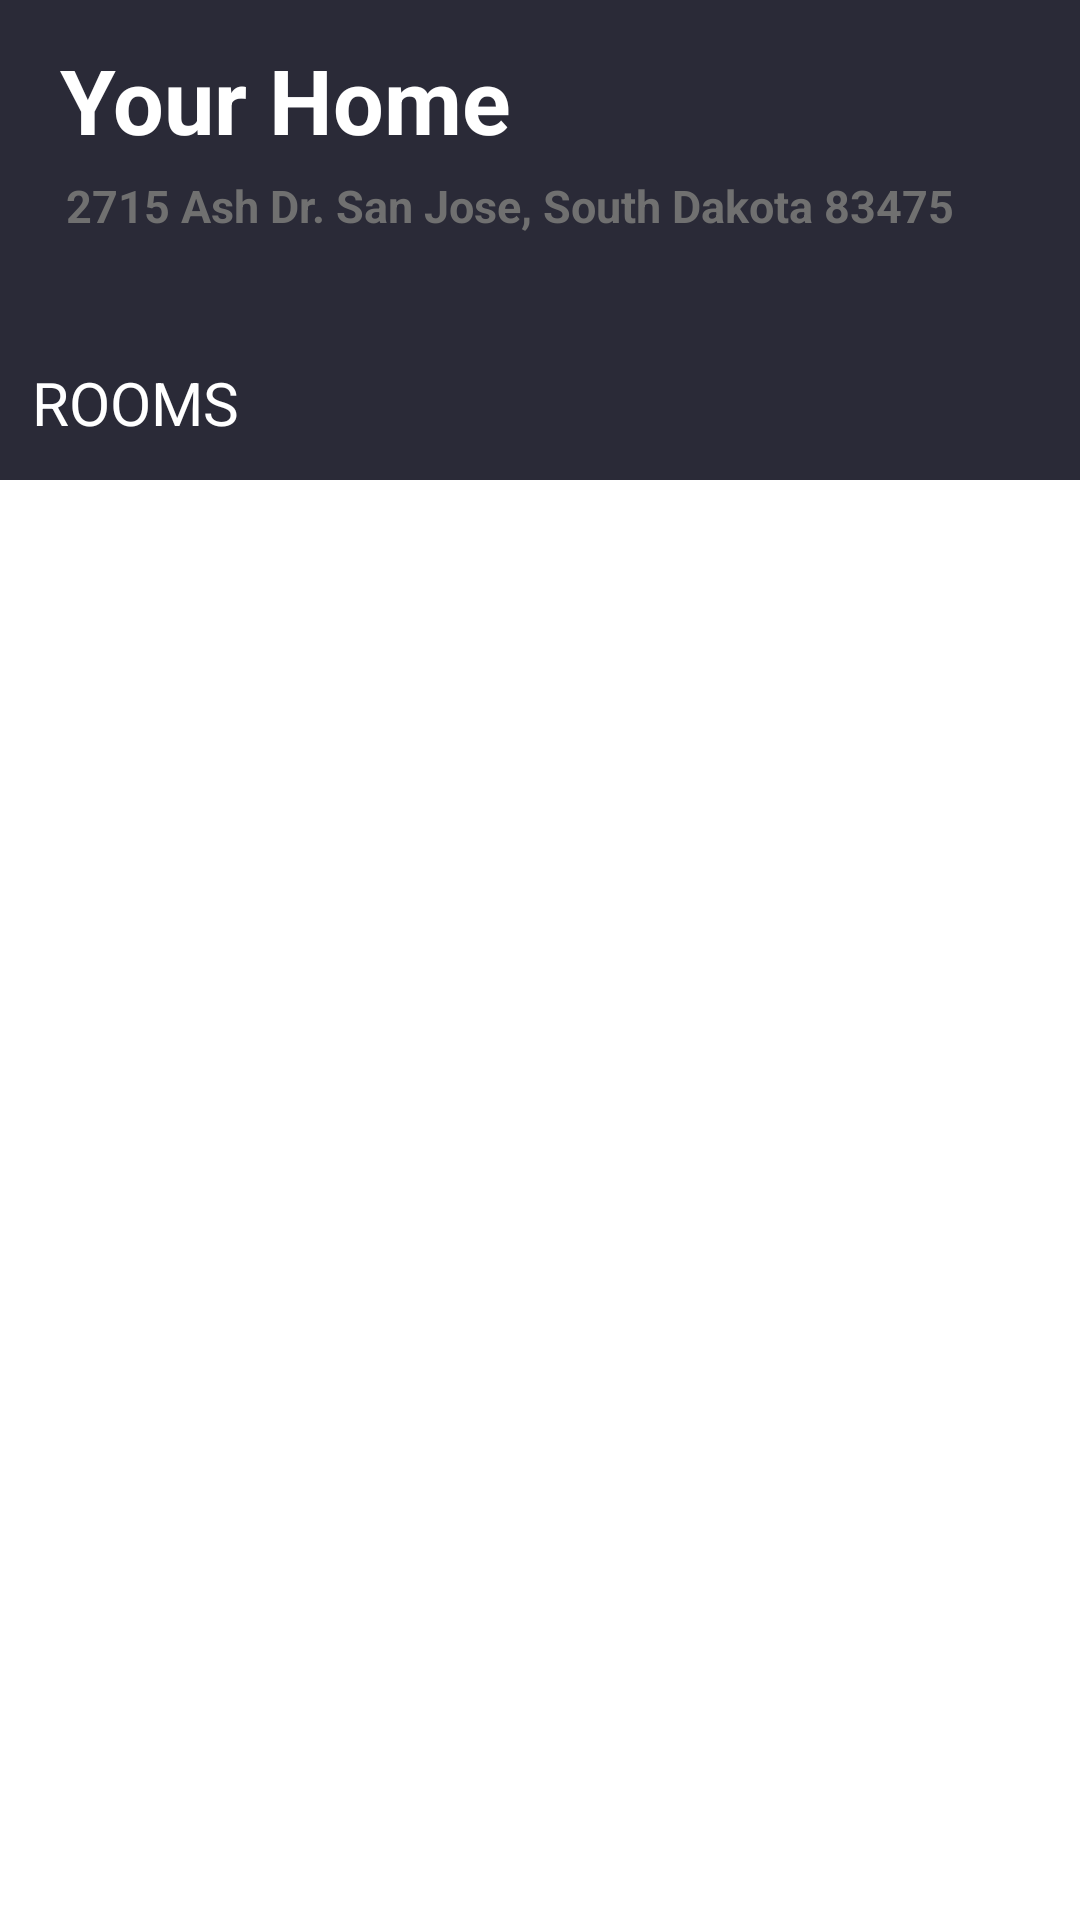

Produce the Android XML layout that renders to this screen, including the resource entries it uses.
<!-- AndroidManifest.xml: application theme Theme.Finish2 -->
<!-- res/layout/fragment_rooms.xml -->
<?xml version="1.0" encoding="utf-8"?>
<LinearLayout xmlns:android="http://schemas.android.com/apk/res/android"
    xmlns:tools="http://schemas.android.com/tools"
    android:layout_width="match_parent"
    android:layout_height="match_parent"
    xmlns:app="http://schemas.android.com/apk/res-auto"
    android:orientation="vertical"
    tools:context=".Fragments.RoomsFragment">

    <LinearLayout
        android:background="@color/dark_blue"
        android:layout_width="match_parent"
        android:layout_height="match_parent"
        android:orientation="vertical"
        android:layout_weight="3">
        <TextView
            android:paddingLeft="20dp"
            android:layout_width="match_parent"
            android:layout_height="match_parent"
            android:layout_weight="1"
            android:text="Your Home"
            android:textColor="@color/white"
            android:textSize="30dp"
            android:textStyle="bold"
            android:gravity="bottom"/>
        <LinearLayout
            android:layout_marginTop="5dp"
            android:paddingLeft="20dp"
            android:layout_width="match_parent"
            android:layout_height="match_parent"
            android:layout_weight="1"
            android:orientation="horizontal">
            <ImageView
                android:layout_width="wrap_content"
                android:layout_height="wrap_content"
                android:src="@drawable/location"/>
            <TextView
                android:layout_marginLeft="2dp"
                android:layout_width="match_parent"
                android:layout_height="wrap_content"
                android:textColor="#707070"
                android:textSize="15dp"
                android:textStyle="bold"
                android:text="2715 Ash Dr. San Jose, South Dakota 83475"/>
        </LinearLayout>
        <LinearLayout
            android:layout_width="match_parent"
            android:layout_height="match_parent"
            android:layout_weight="1"
            android:orientation="horizontal">
            <LinearLayout
                android:layout_width="match_parent"
                android:layout_height="match_parent"
                android:layout_weight="3"
                android:orientation="vertical">
                <TextView
                    android:layout_marginBottom="5dp"
                    android:gravity="bottom"
                    android:textAlignment="center"
                    android:layout_width="match_parent"
                    android:layout_height="match_parent"
                    android:layout_weight="1"
                    android:textSize="20dp"
                    android:textColor="@color/white"
                    android:text="ROOMS"
                    tools:ignore="RtlCompat" />
                <LinearLayout
                    android:orientation="horizontal"
                    android:foreground="@color/special"
                    android:layout_width="match_parent"
                    android:layout_height="match_parent"
                    android:layout_weight="6" />
            </LinearLayout>
            <LinearLayout
                android:padding="10dp"
                android:gravity="right"
                android:layout_width="match_parent"
                android:layout_height="match_parent"
                android:layout_weight="1"
                android:orientation="vertical">
                <ImageView
                    android:id="@+id/btnAddRoom"
                    android:layout_width="wrap_content"
                    android:layout_height="wrap_content"
                    android:src="@drawable/plus"/>
            </LinearLayout>
        </LinearLayout>

    </LinearLayout>
    <ScrollView
        android:layout_width="match_parent"
        android:layout_height="match_parent"
        android:layout_weight="1">
        <LinearLayout
            android:padding="20dp"
            android:layout_width="match_parent"
            android:layout_height="wrap_content"
            android:orientation="vertical">
            <androidx.recyclerview.widget.RecyclerView
                android:id="@+id/recycler"
                app:layoutManager="androidx.recyclerview.widget.GridLayoutManager"
                android:layout_width="match_parent"
                android:layout_height="wrap_content"/>
        </LinearLayout>
    </ScrollView>

</LinearLayout>
<!-- resources referenced by this layout -->
<resources>
  <color name="dark_blue">#2A2A37</color>
  <color name="special">#FF03DAC5</color>
  <color name="white">#FFFFFFFF</color>
  <style name="Theme.Finish2" parent="Theme.MaterialComponents.DayNight.DarkActionBar">
          
          <item name="colorPrimary">@color/purple_500</item>
          <item name="colorPrimaryVariant">@color/purple_700</item>
          <item name="colorOnPrimary">@color/white</item>
          
          <item name="colorSecondary">@color/teal_200</item>
          <item name="colorSecondaryVariant">@color/teal_700</item>
          <item name="colorOnSecondary">@color/black</item>
          
          <item name="android:statusBarColor" tools:targetApi="l">?attr/colorPrimaryVariant</item>
          
      </style>
  <color name="purple_500">#FF6200EE</color>
  <color name="purple_700">#FF3700B3</color>
  <color name="teal_200">#FF03DAC5</color>
  <color name="teal_700">#FF018786</color>
  <color name="black">#FF000000</color>
</resources>
